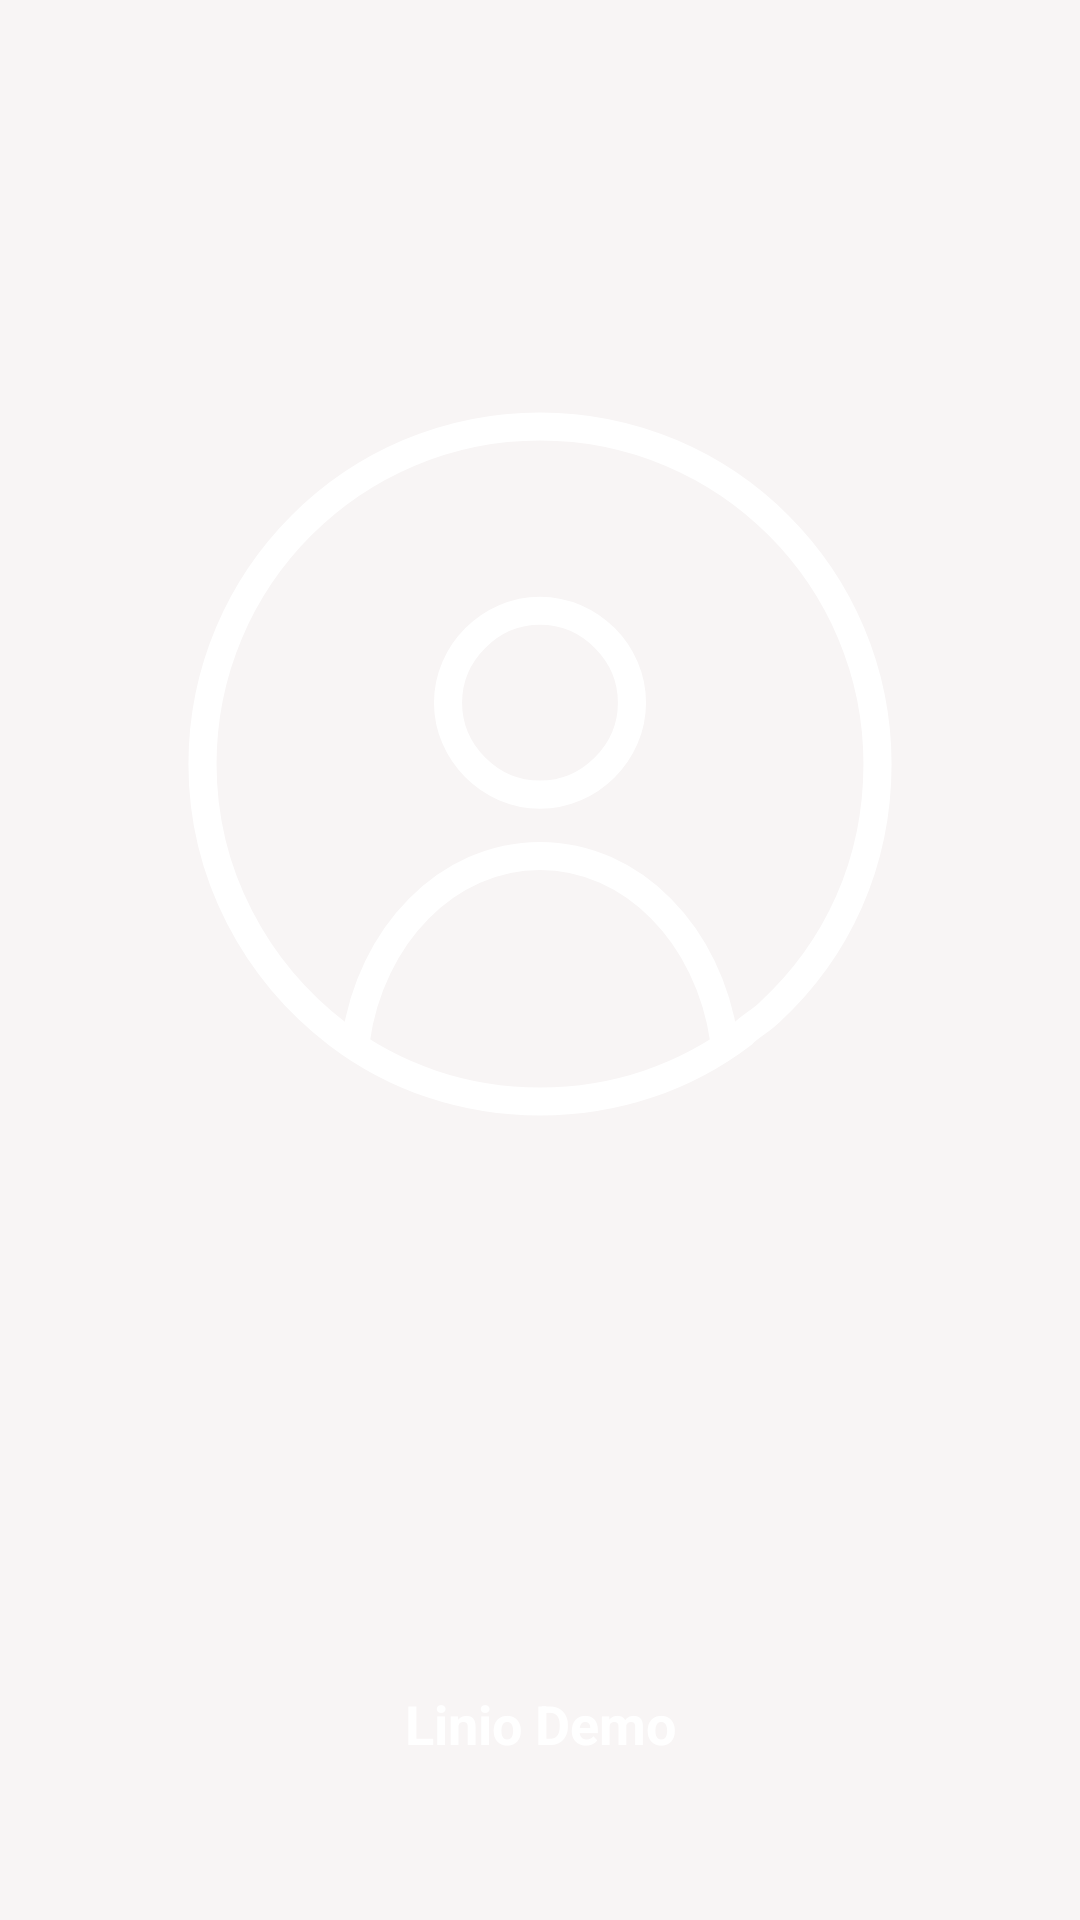

This screen was rendered from an Android layout file. Write that file and the resources it references.
<!-- AndroidManifest.xml: application theme AppTheme -->
<!-- res/layout/fragment_account.xml -->
<?xml version="1.0" encoding="utf-8"?>
<LinearLayout xmlns:android="http://schemas.android.com/apk/res/android"
    xmlns:app="http://schemas.android.com/apk/res-auto"
    android:id="@+id/layout_no_internet"
    android:weightSum="1"
    android:orientation="vertical"
    android:background="@color/colorBackground"
    android:layout_width="match_parent"
    android:layout_height="match_parent">

    <ImageView
        android:layout_width="match_parent"
        android:layout_height="wrap_content"
        android:layout_weight=".8"
        android:padding="30dp"
        app:srcCompat="@drawable/nd_ic_account_off" />

    <TextView
        android:text="@string/app_name"
        android:layout_weight=".2"
        android:orientation="vertical"
        android:textStyle="bold"
        style="?android:textAppearanceMedium"
        android:gravity="center"
        android:textColor="@color/white"
        android:layout_width="match_parent"
        android:layout_height="wrap_content" />

</LinearLayout>
<!-- resources referenced by this layout -->
<resources>
  <color name="colorBackground">@color/white_two</color>
  <color name="white">#ffffff</color>
  <!-- drawable nd_ic_account_off (drawable) -->
  <vector xmlns:android="http://schemas.android.com/apk/res/android"
      android:width="24dp"
      android:height="24dp"
      android:viewportHeight="32.0"
      android:viewportWidth="32.0">
      <path
          android:fillColor="#00000000"
          android:fillType="evenOdd"
          android:pathData="M16,4C9.38,4 4,9.38 4,16c0,3.94 1.92,7.39 4.8,9.6 2.02,1.54 4.51,2.4 7.2,2.4 2.69,0 5.18,-0.86 7.2,-2.4 0.29,-0.29 0.67,-0.48 0.96,-0.77C26.56,22.62 28,19.55 28,16c0,-6.62 -5.38,-12 -12,-12z"
          android:strokeColor="#FFF"
          android:strokeLineCap="round"
          android:strokeLineJoin="round"
          android:strokeWidth="1" />
      <path
          android:fillColor="#00000000"
          android:fillType="evenOdd"
          android:pathData="M16,17.09c-1.78,0 -3.27,-1.5 -3.27,-3.27 0,-1.78 1.5,-3.27 3.27,-3.27 1.78,0 3.27,1.5 3.27,3.27 0,1.78 -1.5,3.27 -3.27,3.27zM9.45,25.82c0.53,-3.74 3.27,-6.55 6.55,-6.55s6.01,2.81 6.55,6.55"
          android:strokeColor="#FFF"
          android:strokeLineCap="round"
          android:strokeLineJoin="round"
          android:strokeWidth="1" />
  </vector>
  <string name="app_name">Linio Demo</string>
  <style name="AppTheme" parent="Theme.AppCompat.Light.NoActionBar">
          
          <item name="colorPrimary">@color/colorPrimary</item>
          <item name="colorPrimaryDark">@color/colorPrimaryDark</item>
          <item name="colorAccent">@color/colorAccent</item>
      </style>
  <color name="white_two">#f8f5f5</color>
  <color name="colorPrimary">#ff6d00</color>
  <color name="colorPrimaryDark">@color/gray_bar</color>
  <color name="colorAccent">@color/white</color>
  <color name="gray_bar">#333333</color>
</resources>
